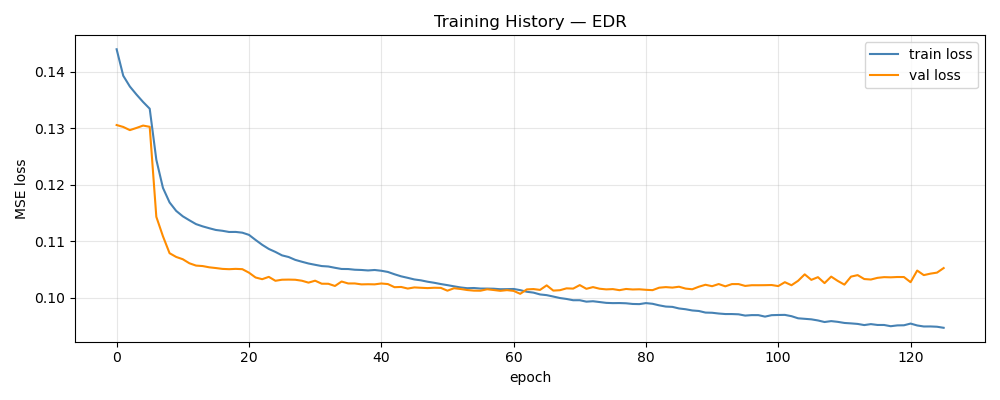

Source data for this figure (header and first rows):
epoch, train_loss, val_loss, train_rmse, val_rmse, mean_abs_delta_g, mean_frob_delta_M, mean_abs_delta_C_qd, mean_abs_delta_tau_f
1, 0.144, 0.1306, 0.3785, 0.08415, 7.40456766e-02, 5.24876821e-04, 1.70179371e-04, 3.56783666e-02
2, 0.1393, 0.1303, 0.3719, 0.08405, 9.07553454e-02, 5.25031420e-04, 1.70177147e-04, 3.93770602e-02
3, 0.1374, 0.1297, 0.3692, 0.08381, 9.53786720e-02, 5.25073902e-04, 1.69976996e-04, 3.98088419e-02
4, 0.136, 0.1301, 0.3672, 0.08407, 9.85200708e-02, 5.25507707e-04, 1.70253352e-04, 3.98276334e-02
5, 0.1347, 0.1305, 0.3653, 0.08425, 1.02126100e-01, 5.24778695e-04, 1.70424622e-04, 3.97580625e-02
6, 0.1335, 0.1303, 0.3636, 0.084, 1.04712804e-01, 5.25366971e-04, 1.70514542e-04, 3.95142692e-02
7, 0.1244, 0.1143, 0.3501, 0.07949, 1.07474195e-01, 7.31943982e-02, 4.33547118e-02, 2.95104857e-02
8, 0.1194, 0.1109, 0.3424, 0.07848, 1.10992301e-01, 8.27566135e-02, 6.15465456e-02, 2.32284823e-02
9, 0.1169, 0.1079, 0.3383, 0.07768, 1.13322474e-01, 8.47274650e-02, 6.73641282e-02, 2.19555040e-02
10, 0.1154, 0.1072, 0.3359, 0.07738, 1.14118573e-01, 8.63140530e-02, 6.99260416e-02, 2.12779523e-02
11, 0.1144, 0.1068, 0.3344, 0.07745, 1.15106018e-01, 8.74288695e-02, 7.11097337e-02, 2.10743002e-02
12, 0.1137, 0.1061, 0.3333, 0.07729, 1.15589802e-01, 8.81890615e-02, 7.21115897e-02, 2.09074029e-02
13, 0.113, 0.1057, 0.3322, 0.07716, 1.16481286e-01, 8.85872919e-02, 7.28211132e-02, 2.11112667e-02
14, 0.1126, 0.1056, 0.3315, 0.07718, 1.16797687e-01, 8.93371435e-02, 7.33503860e-02, 2.14576919e-02
15, 0.1123, 0.1054, 0.331, 0.07713, 1.17062428e-01, 8.90746448e-02, 7.37594913e-02, 2.17864123e-02
16, 0.112, 0.1052, 0.3305, 0.07712, 1.17339532e-01, 8.91253041e-02, 7.40855543e-02, 2.19263131e-02
17, 0.1118, 0.1051, 0.3303, 0.07711, 1.17483736e-01, 8.92962116e-02, 7.43687273e-02, 2.21659010e-02
18, 0.1116, 0.105, 0.3299, 0.07709, 1.17572953e-01, 8.95713666e-02, 7.43524365e-02, 2.23009335e-02
19, 0.1116, 0.1051, 0.33, 0.07713, 1.17553926e-01, 8.99304272e-02, 7.45206537e-02, 2.24036524e-02
20, 0.1115, 0.105, 0.3297, 0.0771, 1.17822745e-01, 8.95921689e-02, 7.46009565e-02, 2.25054955e-02
21, 0.1111, 0.1044, 0.3291, 0.07683, 1.18634385e-01, 9.03452842e-02, 7.51601998e-02, 2.32372514e-02
22, 0.1102, 0.1036, 0.3276, 0.07696, 1.19094437e-01, 9.13963329e-02, 7.63813856e-02, 2.44882235e-02
23, 0.1093, 0.1032, 0.3262, 0.07659, 1.19975796e-01, 9.15409881e-02, 7.70582362e-02, 2.54984842e-02
24, 0.1086, 0.1037, 0.325, 0.07685, 1.20650201e-01, 9.21742959e-02, 7.76997145e-02, 2.61742555e-02
25, 0.1081, 0.103, 0.3242, 0.07648, 1.21369971e-01, 9.28110220e-02, 7.83167494e-02, 2.65567599e-02
26, 0.1075, 0.1032, 0.3231, 0.07646, 1.22310869e-01, 9.32681021e-02, 7.89269537e-02, 2.68363389e-02
27, 0.1072, 0.1032, 0.3227, 0.07656, 1.22149422e-01, 9.41445996e-02, 7.90580711e-02, 2.69256912e-02
28, 0.1067, 0.1031, 0.3218, 0.07641, 1.23097404e-01, 9.40110271e-02, 7.95065157e-02, 2.69749896e-02
29, 0.1063, 0.103, 0.3213, 0.07643, 1.23352767e-01, 9.44011216e-02, 7.96174850e-02, 2.74047231e-02
30, 0.106, 0.1026, 0.3208, 0.07625, 1.23611082e-01, 9.47625406e-02, 7.99435298e-02, 2.71614019e-02
31, 0.1058, 0.103, 0.3204, 0.07632, 1.24064084e-01, 9.58715538e-02, 7.98853909e-02, 2.73593429e-02
32, 0.1056, 0.1024, 0.32, 0.07621, 1.24345345e-01, 9.52289631e-02, 8.02386299e-02, 2.74525971e-02
33, 0.1055, 0.1024, 0.3199, 0.07617, 1.24264621e-01, 9.59053742e-02, 7.99830588e-02, 2.75280251e-02
34, 0.1053, 0.102, 0.3195, 0.07612, 1.24696922e-01, 9.59626460e-02, 8.04550768e-02, 2.76158539e-02
35, 0.1051, 0.1028, 0.3192, 0.07621, 1.24877836e-01, 9.55936433e-02, 8.03181492e-02, 2.76765130e-02
36, 0.105, 0.1025, 0.3192, 0.07616, 1.24809350e-01, 9.54586129e-02, 8.02712164e-02, 2.76309001e-02
37, 0.1049, 0.1025, 0.319, 0.07619, 1.24989106e-01, 9.55971221e-02, 8.03817391e-02, 2.75663511e-02
38, 0.1049, 0.1023, 0.3189, 0.07617, 1.24925771e-01, 9.60658959e-02, 8.03868601e-02, 2.76243843e-02
39, 0.1048, 0.1024, 0.3187, 0.07618, 1.25203694e-01, 9.63368783e-02, 8.03981308e-02, 2.77194999e-02
40, 0.1049, 0.1023, 0.3189, 0.07618, 1.25072726e-01, 9.62172587e-02, 8.03567130e-02, 2.76413475e-02
41, 0.1047, 0.1025, 0.3186, 0.07637, 1.25262644e-01, 9.76092072e-02, 8.04943757e-02, 2.77398802e-02
42, 0.1045, 0.1024, 0.3182, 0.07624, 1.25809552e-01, 9.75736782e-02, 8.07733861e-02, 2.77162094e-02
43, 0.1041, 0.1018, 0.3176, 0.07605, 1.25910902e-01, 9.89005093e-02, 8.08436453e-02, 2.79716959e-02
44, 0.1038, 0.1019, 0.317, 0.07587, 1.26430460e-01, 9.87968166e-02, 8.11562369e-02, 2.78930219e-02
45, 0.1035, 0.1016, 0.3165, 0.07598, 1.26876474e-01, 9.94915712e-02, 8.10059524e-02, 2.81024501e-02
46, 0.1032, 0.1018, 0.316, 0.07605, 1.26762621e-01, 1.00284873e-01, 8.12561864e-02, 2.81461731e-02
47, 0.103, 0.1017, 0.3157, 0.07587, 1.27367927e-01, 1.00144503e-01, 8.13301406e-02, 2.82712055e-02
48, 0.1028, 0.1017, 0.3153, 0.07593, 1.27317866e-01, 1.00673078e-01, 8.14179438e-02, 2.83011145e-02
49, 0.1026, 0.1017, 0.315, 0.07576, 1.27578671e-01, 1.00796426e-01, 8.17060162e-02, 2.84170983e-02
50, 0.1024, 0.1017, 0.3146, 0.07584, 1.27954608e-01, 1.01884484e-01, 8.17171218e-02, 2.85189689e-02
51, 0.1022, 0.1012, 0.3143, 0.07579, 1.28134313e-01, 1.02031006e-01, 8.16399293e-02, 2.84230251e-02
52, 0.102, 0.1016, 0.314, 0.0758, 1.28431644e-01, 1.01944747e-01, 8.20161578e-02, 2.86072265e-02
53, 0.1018, 0.1015, 0.3136, 0.07573, 1.28337316e-01, 1.02824374e-01, 8.17243358e-02, 2.88849859e-02
54, 0.1016, 0.1013, 0.3134, 0.07578, 1.28608282e-01, 1.02322159e-01, 8.20097227e-02, 2.89577240e-02
55, 0.1017, 0.1012, 0.3135, 0.07563, 1.28636118e-01, 1.02595171e-01, 8.19307521e-02, 2.89506299e-02
56, 0.1016, 0.1012, 0.3133, 0.07567, 1.28778659e-01, 1.03061685e-01, 8.20683948e-02, 2.89360152e-02
57, 0.1016, 0.1015, 0.3133, 0.07574, 1.28459141e-01, 1.02750612e-01, 8.19327376e-02, 2.88318390e-02
58, 0.1016, 0.1013, 0.3133, 0.07572, 1.28719563e-01, 1.02457702e-01, 8.19415925e-02, 2.89953858e-02
59, 0.1015, 0.1012, 0.3131, 0.07567, 1.28752597e-01, 1.02668102e-01, 8.19495041e-02, 2.89802026e-02
60, 0.1015, 0.1013, 0.3131, 0.07573, 1.28623250e-01, 1.02384488e-01, 8.20593818e-02, 2.90848827e-02
... 66 more rows
